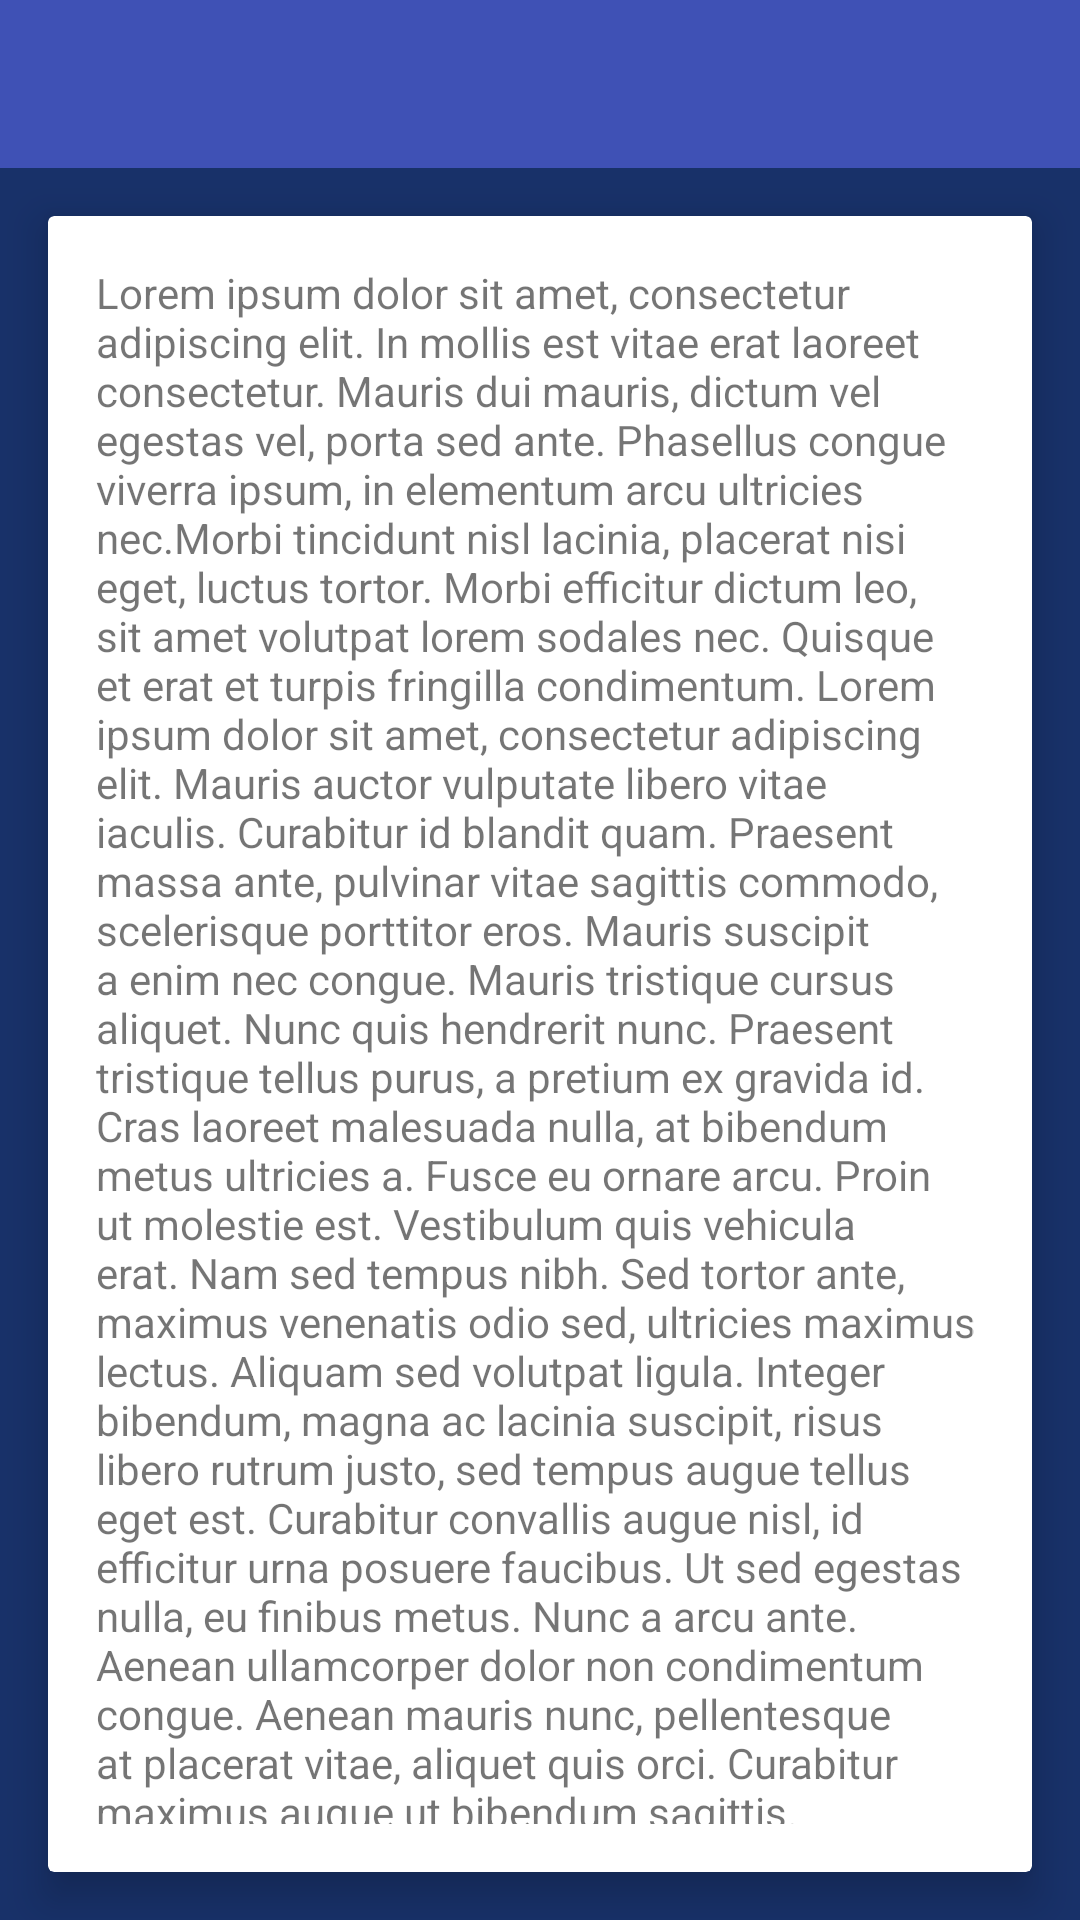

Here is an Android app screen rendered from its layout file. Give the layout XML and the strings, colors and styles it references.
<!-- AndroidManifest.xml: application theme AppTheme -->
<!-- res/layout/activity_infos.xml -->
<?xml version="1.0" encoding="utf-8"?>
<LinearLayout xmlns:android="http://schemas.android.com/apk/res/android"
    xmlns:app="http://schemas.android.com/apk/res-auto"
    xmlns:tools="http://schemas.android.com/tools"
    android:orientation="vertical" android:layout_width="match_parent"
    android:layout_height="match_parent"
    android:background="@color/main_bk"

    >


    <android.support.design.widget.AppBarLayout
        android:layout_width="match_parent"
        android:layout_height="wrap_content"
        >

        <android.support.v7.widget.Toolbar
            android:id="@+id/info_toolbar"
            android:layout_width="match_parent"
            android:layout_height="?attr/actionBarSize"
            android:theme="@style/MyToolbarTheme"
            android:minHeight="@dimen/abc_action_bar_default_height_material"
            android:background="@color/colorPrimary"
            app:titleTextColor="@color/textColor"
            >
        </android.support.v7.widget.Toolbar>

    </android.support.design.widget.AppBarLayout>


    <android.support.v7.widget.CardView
        android:layout_width="match_parent"
        android:layout_height="match_parent"
        app:cardElevation="8dp"
        app:contentPadding="16dp"
        android:layout_margin="16dp"
        >

        <ScrollView
            android:layout_width="match_parent"
            android:layout_height="match_parent">

            <TextView
                android:layout_width="match_parent"
                android:layout_height="wrap_content"
                android:text="@string/lorem"
                android:scrollbars="vertical"
                android:singleLine="false"

                />


        </ScrollView>



    </android.support.v7.widget.CardView>


</LinearLayout>
<!-- resources referenced by this layout -->
<resources>
  <color name="colorPrimary">#3F51B5</color>
  <color name="main_bk">#183169</color>
  <color name="textColor">#ffffff</color>
  <string name="lorem">
  		Lorem ipsum dolor sit amet, consectetur adipiscing elit.
  		In mollis est vitae erat laoreet consectetur. Mauris dui mauris,
  		dictum vel egestas vel, porta sed ante. Phasellus congue viverra ipsum,
  		in elementum arcu ultricies nec.Morbi tincidunt nisl lacinia, placerat nisi eget, luctus tortor.
  		Morbi efficitur dictum leo, sit amet volutpat lorem sodales nec. Quisque et erat et turpis fringilla condimentum.
  		Lorem ipsum dolor sit amet, consectetur adipiscing elit. Mauris auctor vulputate libero vitae iaculis.
  		Curabitur id blandit quam. Praesent massa ante, pulvinar vitae sagittis commodo, scelerisque porttitor eros.
  		Mauris suscipit a enim nec congue. Mauris tristique cursus aliquet. Nunc quis hendrerit nunc. Praesent tristique tellus purus,
  		a pretium ex gravida id. Cras laoreet malesuada nulla, at bibendum metus ultricies a. Fusce eu ornare arcu. Proin ut molestie est.
  		Vestibulum quis vehicula erat. Nam sed tempus nibh. Sed tortor ante, maximus venenatis odio sed, ultricies maximus lectus.
  		Aliquam sed volutpat ligula. Integer bibendum, magna ac lacinia suscipit,
  		risus libero rutrum justo, sed tempus augue tellus eget est. Curabitur convallis augue nisl,
  		id efficitur urna posuere faucibus. Ut sed egestas nulla, eu finibus metus. Nunc a arcu ante.
  		Aenean ullamcorper dolor non condimentum congue. Aenean mauris nunc, pellentesque at placerat vitae,
  		aliquet quis orci. Curabitur maximus augue ut bibendum sagittis.
  	</string>
  <style name="MyToolbarTheme" parent="@style/ThemeOverlay.AppCompat.ActionBar">
          <item name="android:textColor">@color/white</item>
          <item name="colorControlNormal">@color/white</item>
          <item name="colorButtonNormal">@color/white</item>
      </style>
  <style name="AppTheme" parent="Theme.AppCompat.Light.DarkActionBar">
          
          <item name="colorPrimary">@color/colorPrimary</item>
          <item name="colorPrimaryDark">@color/colorPrimaryDark</item>
          <item name="colorAccent">@color/colorAccent</item>
  
          <item name="colorControlNormal">@color/white</item>
      </style>
  <color name="white">#ffffff</color>
  <color name="colorPrimaryDark">#303F9F</color>
  <color name="colorAccent">#00bcd4</color>
</resources>
